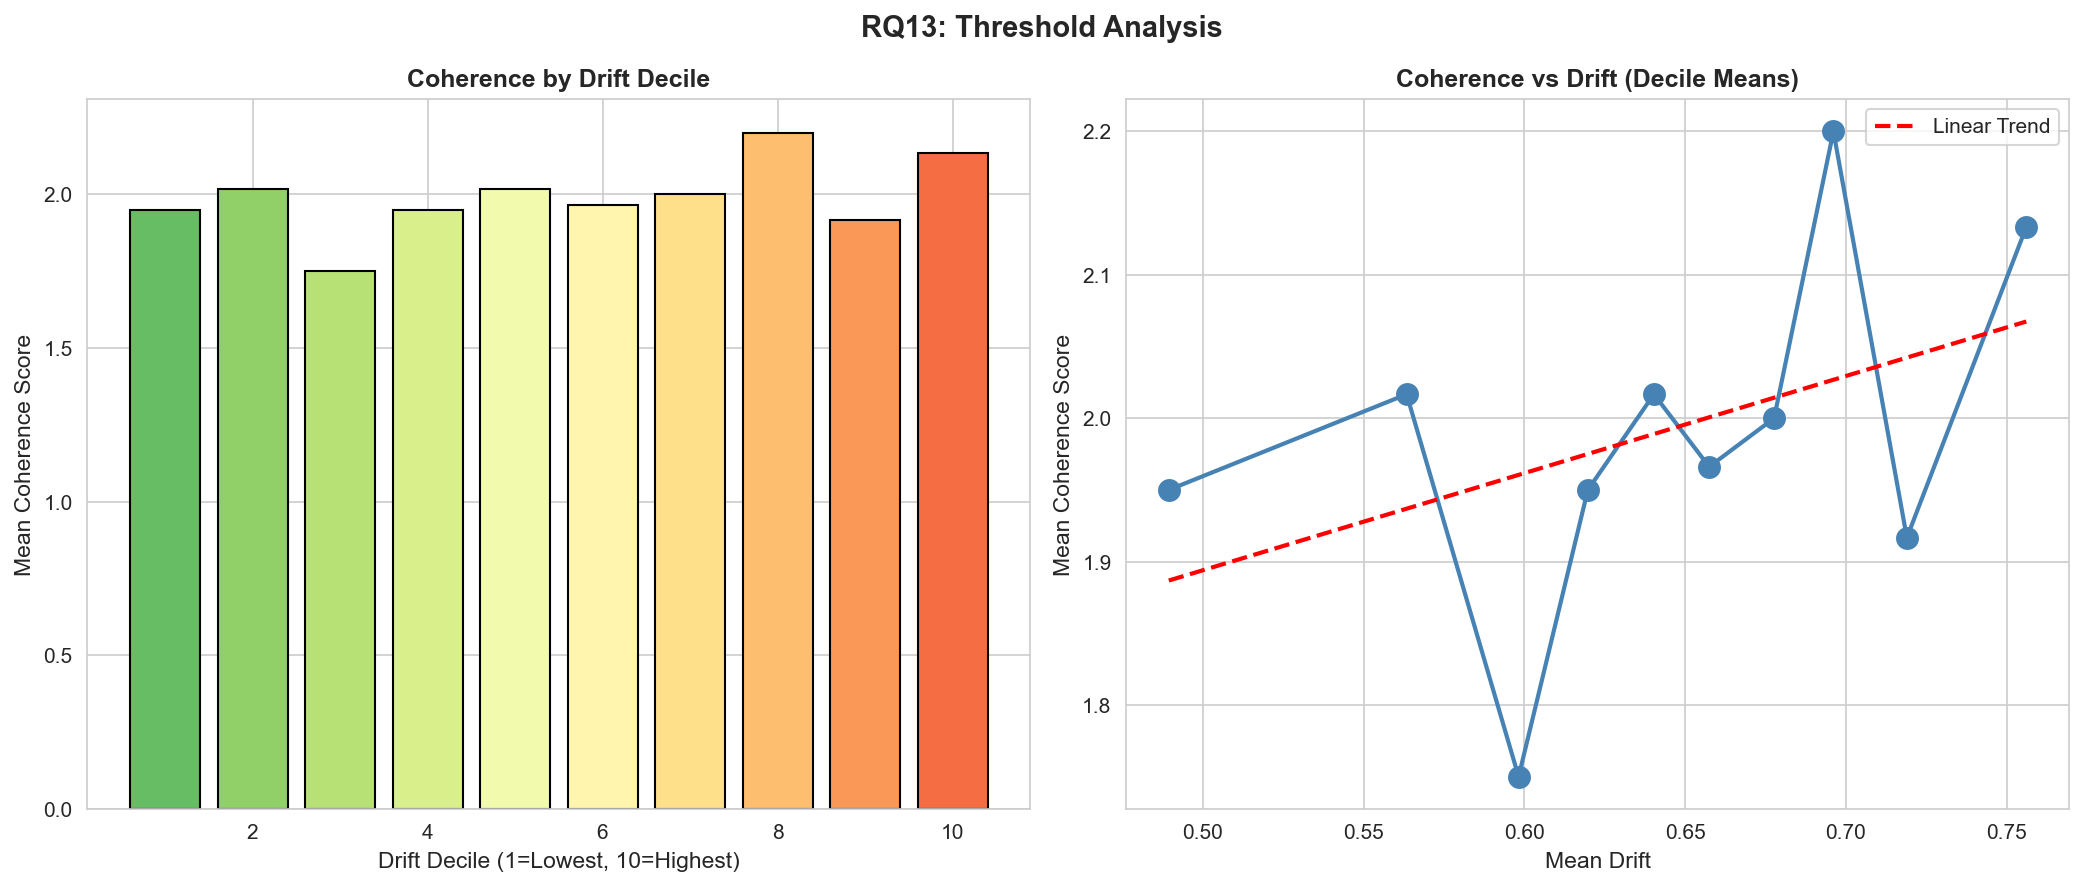

Values plotted in this chart, from the file beside it:
decile, drift_threshold, mean_coherence, drop_from_baseline, pct_drop, significant_drop
1.0, 0.5381, 1.95, 0.0, 0.0, False
2.0, 0.5821, 2.017, -0.06667, -3.419, False
3.0, 0.6106, 1.75, 0.2, 10.26, True
4.0, 0.6292, 1.95, 0.0, 0.0, False
5.0, 0.649, 2.017, -0.06667, -3.419, False
6.0, 0.6672, 1.966, -0.0161, -0.8257, False
7.0, 0.6885, 2.0, -0.05, -2.564, False
8.0, 0.7044, 2.2, -0.25, -12.82, False
9.0, 0.7309, 1.917, 0.03333, 1.709, False
10.0, 0.8156, 2.133, -0.1833, -9.402, False
